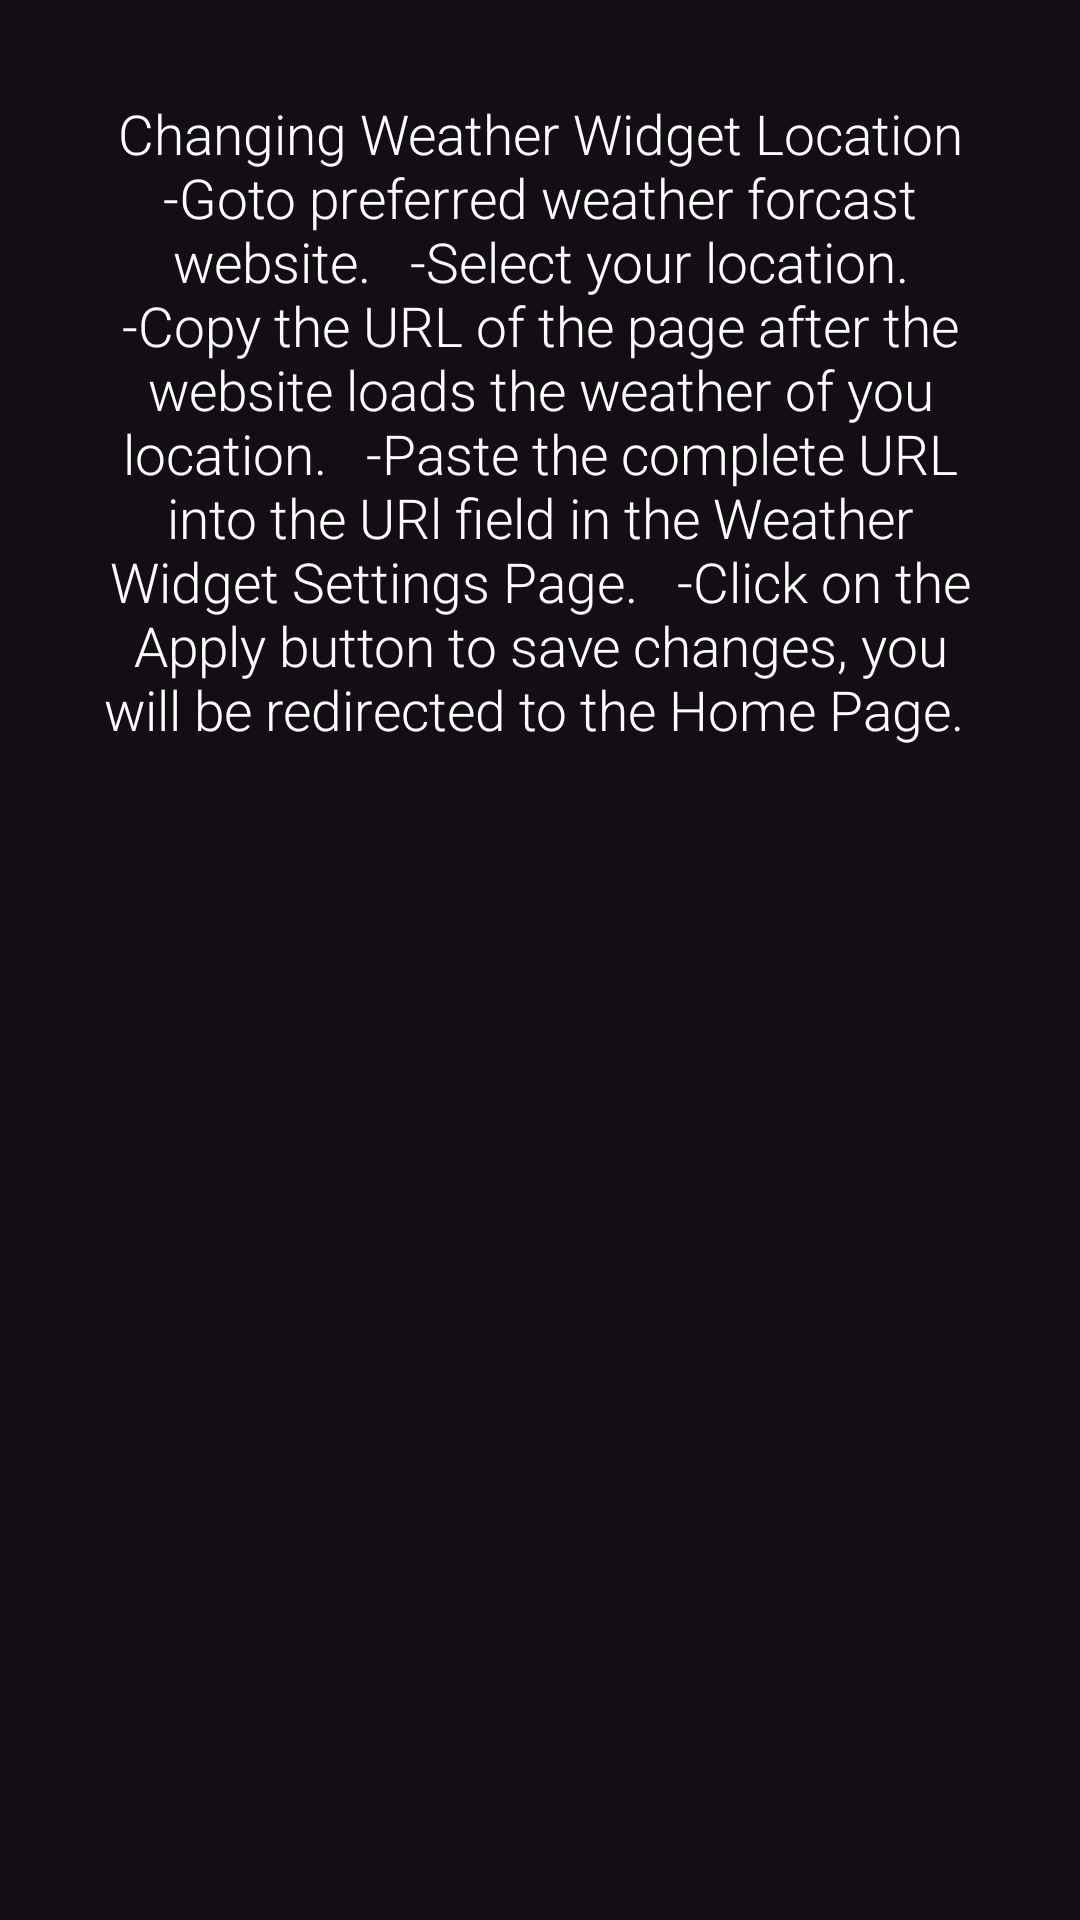

Android layout source for this screen:
<!-- AndroidManifest.xml: application theme Theme.SmartWallClock -->
<!-- res/layout/activity_help.xml -->
<?xml version="1.0" encoding="utf-8"?>
<androidx.constraintlayout.widget.ConstraintLayout xmlns:android="http://schemas.android.com/apk/res/android"
    xmlns:app="http://schemas.android.com/apk/res-auto"
    xmlns:tools="http://schemas.android.com/tools"
    android:layout_width="match_parent"
    android:layout_height="match_parent"
    tools:context="com.example.smartwallclock.Help"
    android:background="#120E14">

    <TextView
        android:id="@+id/textView2"
        android:layout_width="0dp"
        android:layout_height="0dp"
        android:layout_marginStart="32dp"
        android:layout_marginTop="32dp"
        android:layout_marginEnd="32dp"
        android:layout_marginBottom="32dp"
        android:text="@string/intructions"
        android:textAlignment="center"
        android:textSize="55px"
        android:fontFamily="sans-serif-light"
        android:textColor="@color/white"
        app:layout_constraintBottom_toBottomOf="parent"
        app:layout_constraintEnd_toEndOf="parent"
        app:layout_constraintStart_toStartOf="parent"
        app:layout_constraintTop_toTopOf="parent" />
</androidx.constraintlayout.widget.ConstraintLayout>
<!-- resources referenced by this layout -->
<resources>
  <string name="intructions">
          Changing Weather Widget Location
          <br> </br>
          <br>
              -Goto preferred weather forcast website.
          </br>
          <br>
              -Select your location.
          </br>
          <br>
              -Copy the URL of the page after the website loads the weather of you location.
          </br>
          <br>
              -Paste the complete URL into the URl field in the Weather Widget Settings Page.
          </br>
          <br>
              -Click on the Apply button to save changes, you will be redirected to the Home Page.
          </br>
      </string>
  <style name="Theme.SmartWallClock" parent="Theme.MaterialComponents.DayNight.NoActionBar">
          
          <item name="colorPrimary">#2C2C29</item>
          <item name="colorPrimaryVariant">@color/material_on_background_emphasis_medium</item>
          <item name="colorOnPrimary">@color/white</item>
          
          <item name="colorSecondary">@color/white</item>
          <item name="colorSecondaryVariant">@color/white</item>
          <item name="colorOnSecondary">@color/black</item>
          
          <item name="android:statusBarColor" tools:targetApi="l">?attr/colorPrimaryVariant</item>
          
      </style>
  <!-- not gathered from this repository: default colours our renderer supplied (Android Studio template values) -->
  <color name="black">#FF000000</color>
  <color name="white">#FFFFFFFF</color>
</resources>
